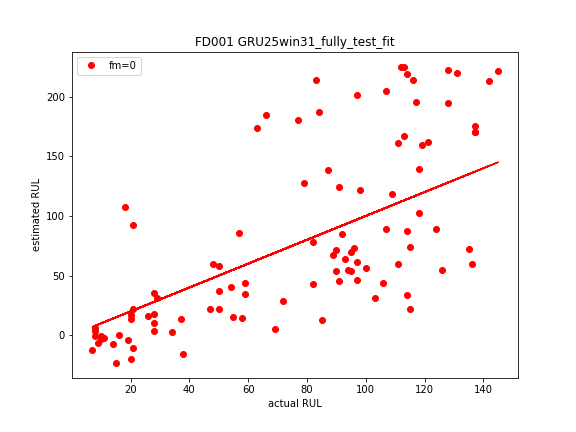

Data behind this chart, as committed beside it:
, GRU25win31_fullyfm: 0
1, 225.1
2, 121.7
3, 4.914
4, 42.67
5, 45.52
6, 63.99
7, 124.6
8, 53.78
9, 59.31
10, 73.42
11, 46.65
12, 89.46
13, 69.83
14, 88.97
15, 214.2
16, 187.2
17, 37.37
18, 35.14
19, 138.2
20, 0.2689
21, 85.34
22, 161.2
23, 224.8
24, 17.1
25, 221.8
26, 159
27, 184.6
28, 61.2
29, 71.09
30, 21.78
31, 3.536
32, 59.92
33, 43.65
34, -12.59
35, -2.401
36, -3.836
37, 92.39
38, 22.2
39, 212.9
40, 3.971
41, 107.3
42, -0.8016
43, 34.44
44, 118.4
45, 33.35
46, 21.74
47, 71.92
48, 84.89
49, -10.79
50, 127.6
51, 87.13
52, 31.09
53, 15.84
54, 201.5
55, 170.5
56, -23.37
57, 30.89
58, 13.24
59, 218.9
60, 55.97
... 40 more rows
